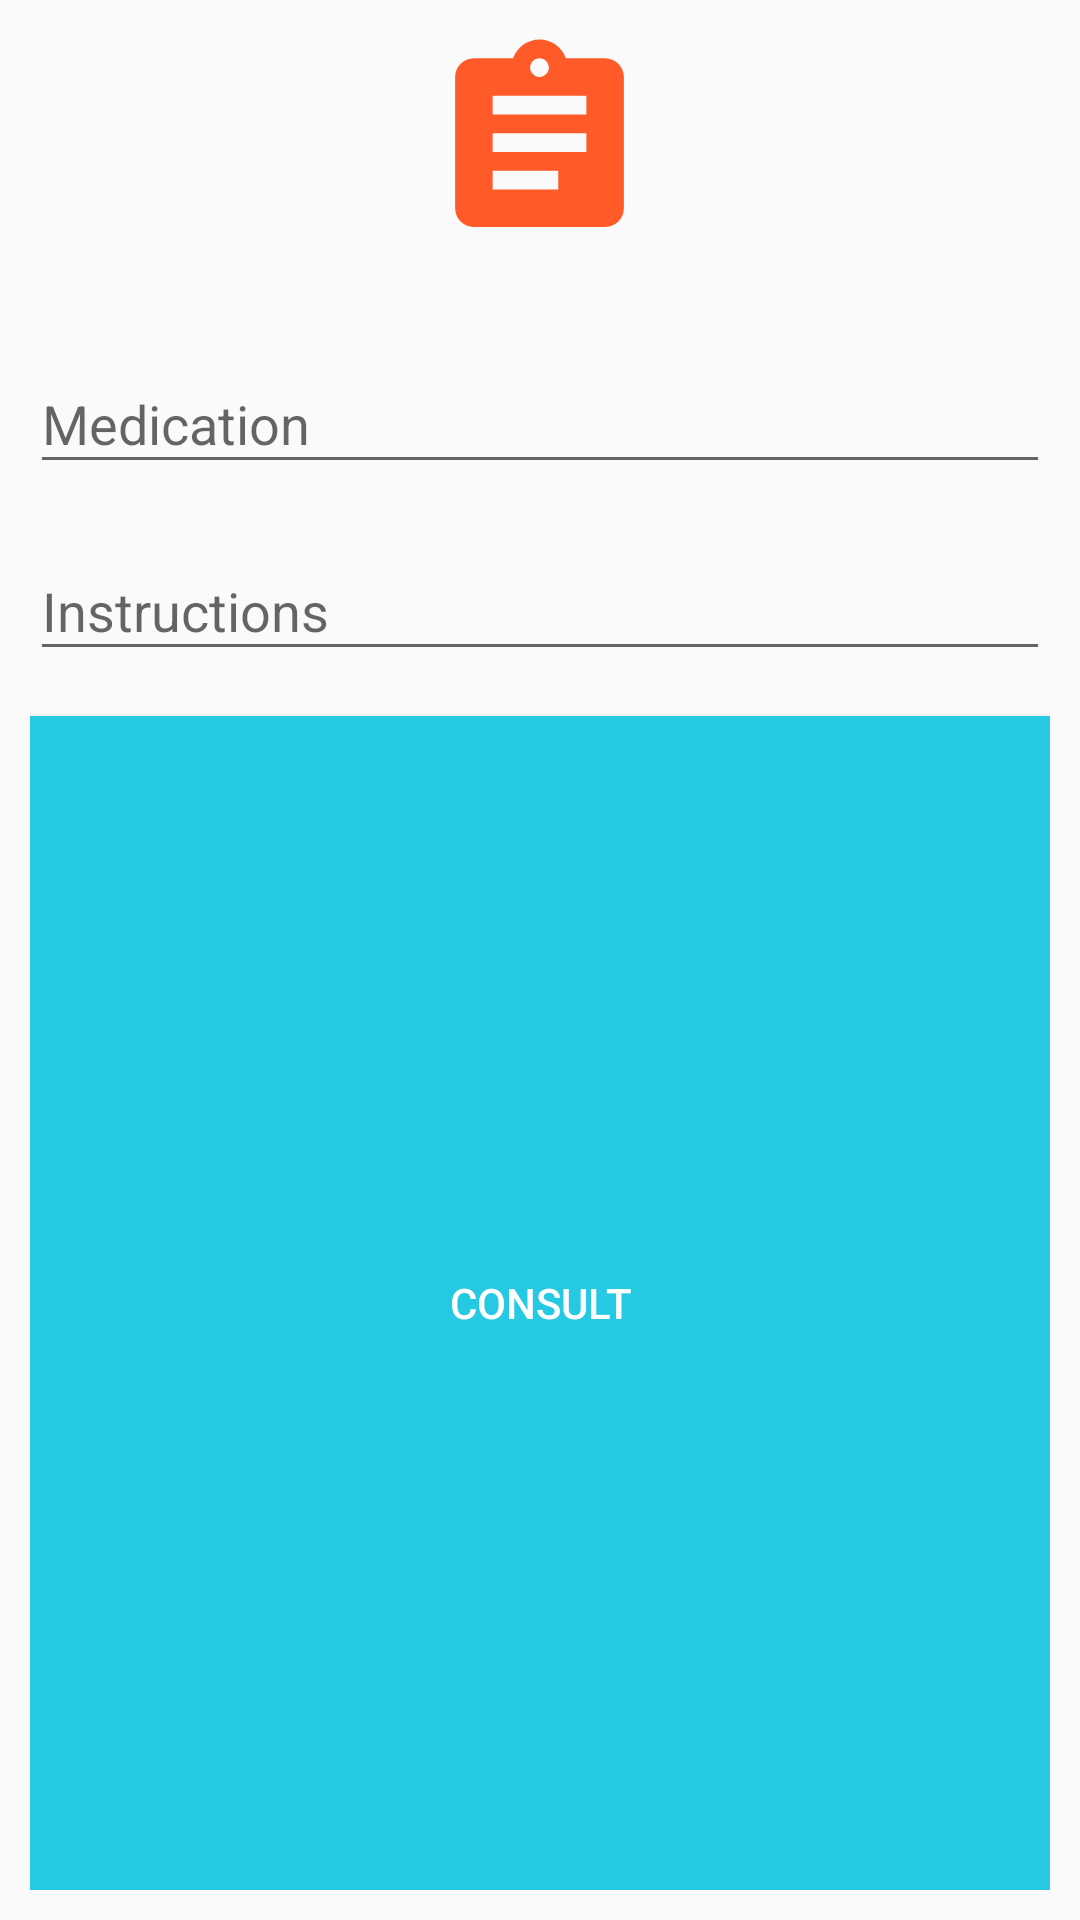

Produce the Android XML layout that renders to this screen, including the resource entries it uses.
<!-- AndroidManifest.xml: application theme AppTheme -->
<!-- res/layout/consultations_layout.xml -->
<?xml version="1.0" encoding="utf-8"?>
<LinearLayout
    xmlns:android="http://schemas.android.com/apk/res/android"
    android:layout_width="350dp"
    android:layout_height="wrap_content"
    android:layout_gravity="center"
    android:orientation="vertical"
    android:padding="10dp">
    <ImageView
        android:id="@+id/consultIcon"
        android:layout_width="75dp"
        android:layout_height="75dp"
        android:layout_gravity="center|top"
        android:background="@drawable/consultation_icon" />

    <TextView
        android:id="@+id/consulterror"
        android:layout_width="wrap_content"
        android:layout_height="wrap_content"
        android:layout_gravity="center_horizontal"
        android:text="Both fields are required"
        android:textColor="@color/lightRed"
        android:visibility="invisible" />

    <com.google.android.material.textfield.TextInputLayout
        android:id="@+id/medicine_ly"
        android:layout_width="match_parent"
        android:layout_height="wrap_content"
        android:layout_marginTop="5dp">
        <EditText
            android:id="@+id/medicine"
            android:layout_width="match_parent"
            android:layout_height="wrap_content"
            android:hint="Medication"
            android:inputType="textCapWords"
            android:maxLength="64"
            android:maxLines="2" />
    </com.google.android.material.textfield.TextInputLayout>
    <com.google.android.material.textfield.TextInputLayout
        android:id="@+id/instructions_ly"
        android:layout_width="match_parent"
        android:layout_height="wrap_content"
        android:layout_marginTop="10dp">
        <EditText
            android:id="@+id/instructions"
            android:layout_width="match_parent"
            android:layout_height="wrap_content"
            android:hint="Instructions"
            android:inputType="textCapWords"
            android:maxLength="64"
            android:maxLines="2" />
    </com.google.android.material.textfield.TextInputLayout>

    <Button
        android:id="@+id/consultation_button"
        android:layout_width="match_parent"
        android:layout_height="match_parent"
        android:layout_marginTop="15dp"
        android:textColor="@color/white"
        android:background="@drawable/button_borders"
        android:text="Consult"/>

</LinearLayout>
<!-- resources referenced by this layout -->
<resources>
  <color name="lightRed">#FF1717</color>
  <color name="white">#ffffff</color>
  <!-- drawable button_borders (drawable) -->
  <?xml version="1.0" encoding="utf-8"?>
  <ripple xmlns:android="http://schemas.android.com/apk/res/android"
      android:color="@color/colorPrimaryDark">
      <item>
          <selector xmlns:android="http://schemas.android.com/apk/res/android">
              <item android:state_pressed="true">
                  <shape xmlns:android="http://schemas.android.com/apk/res/android"
                      android:shape="rectangle">
                      <solid android:color="@color/colorPrimary" />
  
                  </shape>
              </item>
              <item>
                  <shape xmlns:android="http://schemas.android.com/apk/res/android"
                      android:shape="rectangle">
                      <solid android:color="@color/colorPrimary" />
                  </shape>
              </item>
          </selector>
      </item>
  </ripple>
  <!-- drawable consultation_icon (drawable) -->
  <vector android:height="24dp" android:tint="#FF5A28"
      android:viewportHeight="24.0" android:viewportWidth="24.0"
      android:width="24dp" xmlns:android="http://schemas.android.com/apk/res/android">
      <path android:fillColor="#FF000000" android:pathData="M19,3h-4.18C14.4,1.84 13.3,1 12,1c-1.3,0 -2.4,0.84 -2.82,2L5,3c-1.1,0 -2,0.9 -2,2v14c0,1.1 0.9,2 2,2h14c1.1,0 2,-0.9 2,-2L21,5c0,-1.1 -0.9,-2 -2,-2zM12,3c0.55,0 1,0.45 1,1s-0.45,1 -1,1 -1,-0.45 -1,-1 0.45,-1 1,-1zM14,17L7,17v-2h7v2zM17,13L7,13v-2h10v2zM17,9L7,9L7,7h10v2z"/>
  </vector>
  <style name="AppTheme" parent="Theme.AppCompat.Light.DarkActionBar">
          
          <item name="colorPrimary">@color/colorPrimary</item>
          <item name="colorPrimaryDark">@color/colorPrimaryDark</item>
          <item name="colorAccent">@color/colorAccent</item>
      </style>
  <color name="colorPrimaryDark">#20a5b9</color>
  <color name="colorPrimary">#26c9e2</color>
  <color name="colorAccent">#ff5a28</color>
</resources>
